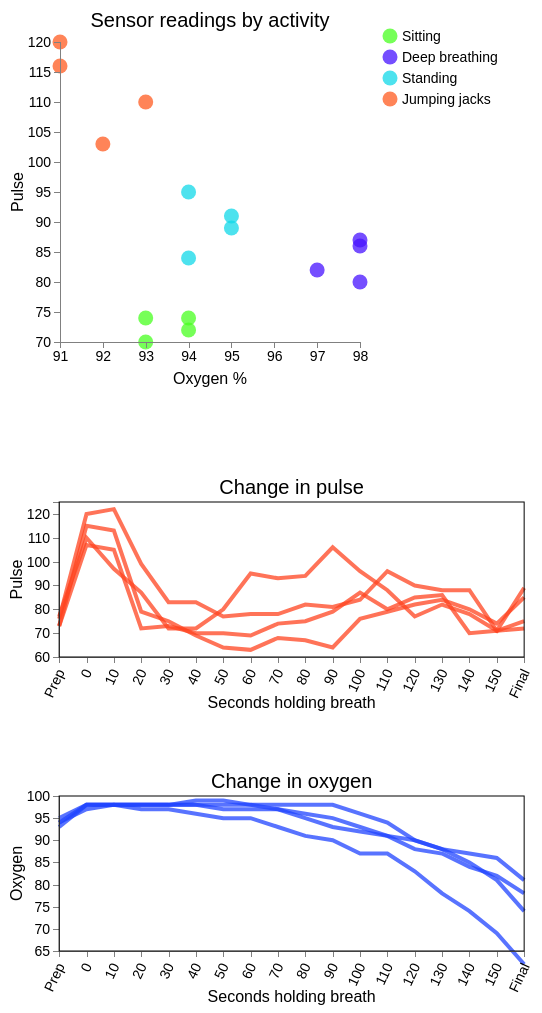
D3 v4 page, settled after 480 driven frames (8 s of simulated time); the page loaded 2 data file(s).


        // Scatterplot of Oxygen and Pulse readings
        var dataset;

        d3.csv("Raw data.csv", function(error, scatter_data) {
            if (error){
                console.log(error);};

            var activity_nice_labels = {
                "Sitting": "Sitting",
                "Deep breathing for 30 seconds": "Deep breathing",
                "Standing": "Standing",
                "30 jumping jacks": "Jumping jacks"};

            var activity_list = [];
            for (val in activity_nice_labels) activity_list.push(val);

            // Calculate averages of pulse and oxygen readings.
            var pulse_averages = {};
            var oxygen_averages = {};

            for (measure of ["Pulse", "Oxygen"]) {
                for (activity of activity_list) {
                    var group_average = function(d) {
                        if (d.Activity === activity) {
                            return +d[measure];}};
                    var activity_average = d3.mean(scatter_data, group_average);
                    if (measure === "Pulse") {
                        pulse_averages[activity] = activity_average;}
                    else {
                        oxygen_averages[activity] = activity_average;};};};


            d3.mean(scatter_data, function(d){if (d.Activity === "Sitting") return d.Pulse;});

            var height = 300,
                width = height,
                top_margin = height*.15,
                bottom_margin = height*.15,
                right_margin = width*.05,
                left_margin = width*.17;

            var pulse_extent = d3.extent(scatter_data, function(d){
                    return +d.Pulse;});

            var oxygen_extent = d3.extent(scatter_data, function(d){
                    return +d.Oxygen;});

            var pulse_scale = d3.scaleLinear()
                            .domain(pulse_extent)
                            .range([height, 0])
                            .nice();

            var oxygen_scale = d3.scaleLinear()
                            .domain(oxygen_extent)
                            .range([0, width])
                            .nice();

            var svg = chart_utils.make_svg(height,
                               width,
                               top_margin,
                               bottom_margin,
                               right_margin,
                               left_margin);

            var radius = height*.025;

            var scatter = svg.selectAll("circle")
                    .data(scatter_data)
                    .enter()
                    .append("circle")
                    .attr("class", "circle")
                    .attr("cx", function(d){
                        var o2 = d.Oxygen;
                        var scaled_o2 = oxygen_scale(o2);
                        return scaled_o2;})
                    .attr("cy", function(d){
                        var p = d.Pulse;
                        var scaled_p = pulse_scale(p);
                        return scaled_p;})
                    .attr("r", radius)
                    .attr("fill", function(d){
                        var activity = d.Activity;
                        var color = chart_utils.activity_colors[activity];
                        return color;});

            var circle_average = 0;

            d3.select("svg")
                    .on("click", function() {
                        if (circle_average) {
                            circle_average = 0;
                            svg.selectAll("circle")
                                    .data(scatter_data)
                                    .transition()
                                    .duration(1000)
                                    .attr("cx", function(d){
                                        var o2 = d.Oxygen;
                                        var scaled_o2 = oxygen_scale(o2);
                                        return scaled_o2;})
                                    .attr("cy", function(d){
                                        var p = d.Pulse;
                                        var scaled_p = pulse_scale(p);
                                        return scaled_p;})
                                    .attr("r", radius);
                        } else {
                        circle_average = 1;
                        svg.selectAll("circle")
                                .data(scatter_data)
                                .transition()
                                .duration(1000)
                                .attr("cx", function(d){
                                    var activity = d.Activity;
                                    var activity_average = oxygen_averages[activity];
                                    var scaled_o2 = oxygen_scale(activity_average);
                                    return scaled_o2;
                                })
                                .attr("cy", function(d){
                                    var activity = d.Activity;
                                    var activity_average = pulse_averages[activity];
                                    var scaled_pulse = pulse_scale(activity_average);
                                    return scaled_pulse;
                                })
                                .attr("r", radius*2);}
                            });

            // x-axis
            x_translate = "translate(0, " + height + ")";

            svg.append("g")
                .attr("class", "axis")
                .attr("transform", x_translate)
                .call(d3.axisBottom(oxygen_scale)
                        .ticks(5));

            // y-axis
            svg.append("g")
                .attr("class", "axis")
                .call(d3.axisLeft(pulse_scale));

            // title
            svg.append("text")
                .text("Sensor readings by activity")
                .attr("x", width/2)
                .attr("y", -height*.05)
                .attr("class", "chart_title");

            // x-label
            svg.append("text")
                .text("Oxygen %")
                .attr("class", "chart_labels")
                .attr("text-anchor", "middle")
                .attr("alignment-baseline", "text-after-edge")
                .attr("x", width/2)
                .attr("y", height + bottom_margin);

            // y-label
            chart_utils.make_y_labels(svg, "Pulse", left_margin, height);

            // Legend
            var width = height/2,
                top_margin = height*.15,
                bottom_margin = height*.17,
                right_margin = width*.05,
                left_margin = width*.1;

            var svg_legend = chart_utils.make_svg(height,
                                      width,
                                      top_margin,
                                      bottom_margin,
                                      right_margin,
                                      left_margin);

            var legend_label_spacing = .07;

            svg_legend.selectAll("circle")
                .data(activity_list)
                .enter()
                .append("circle")
                .attr("cx", 0)
                .attr("cy", function(d, i){
                    return i*height*legend_label_spacing;})
                .attr("r", radius)
                .attr("fill", function(d){
                    return chart_utils.activity_colors[d];});

            svg_legend.selectAll("text")
                .data(activity_list)
                .enter()
                .append("text")
                .text(function(d){
                    return activity_nice_labels[d];
                })
                .attr("class", "legend_text")
                .attr("y", function(d, i){
                    return i*height*legend_label_spacing;})
                .attr("x", width*.08)
                .attr("alignment-baseline", "central");

        d3.select("body").append("div")
                .style("height", "80px");

        d3.csv("Breathing raw data.csv", function(error, data){
            if (error){
                console.log(error);};

            dataset = data;

            // Chart dimensions
            var height = 155;

            // Pulse
            var pulse_vars = ["T1Pu", "T2Pu", "T3Pu", "T4Pu"];

            var scale_pulse = d3.scaleLinear()
                    .domain([125, 60])
                    .range([0, height]);

            var pulse_svg = chart_utils.make_line_chart(data,
                    height=height,
                    var_list=pulse_vars,
                    scale_y=scale_pulse,
                    title="Change in pulse",
                    y_label="Pulse",
                    line_color="rgba(255,69,33,.75)");

            d3.select("body").append("div")
                    .style("height", "50px");


            // Oxygen
            var o2_vars = ["T1O2", "T2O2", "T3O2", "T4O2"];

            var scale_oxygen = d3.scaleLinear()
                    .domain([100, 65])
                    .range([0, height]);

            var oxygen_svg = chart_utils.make_line_chart(data,
                    height=height,
                    var_list=o2_vars,
                    scale_y=scale_oxygen,
                    title="Change in oxygen",
                    y_label="Oxygen",
                    line_color="rgba(33,69,255,.75)");

            d3.select("body").append("div")
                    .style("height", "100px");
        });
        }); // Close scatter plot csv
        
// ── chart_utils.js
var chart_utils = {};

(function(self){
    self.activity_colors = {
        "Sitting": "rgba(72,255,32,.75)",
        "Deep breathing for 30 seconds": "rgba(71,19,255,.75)",
        "Standing": "rgba(17,216,232,.75)",
        "30 jumping jacks": "rgba(255,91,32,.75)"};

    // Make svg canvas
    /**
    Create a new SVG canvas with margin padding
    built in.

    @param {number} height - The height of the svg
                             canvas (without the
                             padding)

    @param {number} width - The width of the svg
                            canvas (without the
                            padding)
    */
    self.make_svg = function(height,
                            width,
                            top_margin,
                            bottom_margin,
                            right_margin,
                            left_margin) {
            var x_adjust = right_margin + left_margin;
            var y_adjust = top_margin + bottom_margin;
            var translate = "translate(" + left_margin + ", "
                                         + top_margin + ")"
            return d3.select("body")
                    .append("svg")
                    .attr("height", height + y_adjust)
                    .attr("width", width + x_adjust)
                    .append("g")
                    .attr("transform", translate);
                };

    self.make_y_labels = function(svg,
                                 label_text,
                                 left_margin,
                                 height,
                                 css_class="chart_labels"){

            var translate_y_label = "translate("
                                     + -left_margin*.95
                                     + ", "
                                     + height/2
                                     + ") rotate(270)";

            svg.append("text")
                    .text(label_text)
                    .attr("class", css_class)
                    .attr("transform", translate_y_label)
                    .attr("text-anchor", "middle")
                    .attr("alignment-baseline", "hanging");
                };

    // Add lines to chart
    self.add_lines = function(data,
                             svg,
                             var_list,
                             scale_x,
                             scale_y,
                             line_color){
        for (v of var_list){
            var line = d3.line()
                    .x(function(d, i){return scale_x(i);})
                    .y(function(d){
                        var measure = d[v];
                        var scaled_measure = scale_y(measure);
                        return scaled_measure;});

            var line_chart = svg.append("path")
                    .attr("class", "linechart")
                    .style("stroke", line_color)
                    .attr("d", line(data))
                    ;}
                };

    self.make_line_chart = function(data,
                                   height_of_svg,
                                   var_list,
                                   scale_y,
                                   chart_title,
                                   y_label,
                                   line_color
                                   ) {
       // Get axis labels
       var axis_labels = [];
       for (value of data) {
           var activity = value["Activity"];
           axis_labels.push(activity);
       };

       // Chart dimensions
       var height = height_of_svg,
           width = height*3,
           top_margin = height*.2,
           bottom_margin = height*.35,
           right_margin = width*.05,
           left_margin = width*.11;

        // Scaling
        var scale_x = d3.scaleLinear()
                .domain([0, 17])
                .range([0, width]);

        var svg = self.make_svg(height,
                width,
                top_margin,
                bottom_margin,
                right_margin,
                left_margin);

        self.add_lines(data,
                svg,
                var_list,
                scale_x,
                scale_y,
                line_color);

        // x-axis
        var x_translate = "translate(0, " + height + ")";
        var x_axis = svg.append("g")
                .attr("class", "axis")
                .attr("transform", x_translate)
                .call(d3.axisBottom(scale_x)
                        .tickFormat(function(d){return axis_labels[d];})
                        .ticks(20))
                .selectAll("text")
                .style("text-anchor", "end")
                .attr("dx", "-.8em")
                .attr("dy", ".15em")
                .attr("transform", "rotate(-65)" );;

        // y-axis
        var y_axis = svg.append("g")
                .attr("class", "axis")
                .call(d3.axisLeft(scale_y)
                        .ticks(5));

        // title
        svg.append("text")
                .text(chart_title)
                .attr("class", "chart_title")
                .attr("x", width/2)
                .attr("y", -height*.05);

        // x-labels
        svg.append("text")
                .text("Seconds holding breath")
                .attr("class", "chart_labels")
                .attr("x", width/2)
                .attr("y", height + bottom_margin)
                .attr("text-anchor", "middle")
                .attr("alignment-baseline", "text-after-edge");

        // y-labels
        self.make_y_labels(svg, y_label, left_margin, height);

        // border
        var borderPath = svg.append("rect")
                .attr("x", 0)
                .attr("y", 0)
                .attr("height", height)
                .attr("width", width)
                .style("stroke", "black")
                .style("fill", "none")
                .style("stroke-width", 1);

        return svg;
    };

}(chart_utils));


### data: Breathing raw data.csv
Activity, T1O2, T1Pu, T2O2, T2Pu, T3O2, T3Pu, T4O2, T4Pu
Prep, 93, 73, 94, 73, 94, 76, 95, 77
0, 98, 107, 97, 115, 98, 120, 98, 110
10, 98, 105, 98, 113, 98, 122, 98, 97
20, 98, 72, 98, 79, 98, 99, 97, 87
30, 98, 73, 98, 75, 98, 83, 97, 72
40, 98, 70, 98, 69, 99, 83, 96, 72
50, 98, 70, 97, 64, 99, 77, 95, 80
60, 98, 69, 97, 63, 98, 78, 95, 95
70, 97, 74, 97, 68, 98, 78, 93, 93
80, 96, 75, 95, 67, 98, 82, 91, 94
90, 95, 79, 93, 64, 98, 81, 90, 106
100, 93, 87, 92, 76, 96, 84, 87, 96
110, 91, 80, 91, 79, 94, 96, 87, 88
120, 88, 85, 90, 82, 90, 90, 83, 77
130, 87, 86, 88, 84, 88, 88, 78, 82
140, 84, 70, 87, 80, 85, 88, 74, 78
150, 82, 71, 86, 74, 81, 71, 69, 71
Final, 78, 72, 81, 85, 74, 75, 62, 89

### data: Raw data.csv
Activity, Oxygen, Pulse
Sitting, 93, 70
Sitting, 94, 72
Sitting, 93, 74
Sitting, 94, 74
Deep breathing for 30 seconds, 97, 82
Deep breathing for 30 seconds, 98, 86
Deep breathing for 30 seconds, 98, 80
Deep breathing for 30 seconds, 98, 87
Standing, 95, 89
Standing, 94, 84
Standing, 94, 95
Standing, 95, 91
30 jumping jacks, 91, 116
30 jumping jacks, 92, 103
30 jumping jacks, 93, 110
30 jumping jacks, 91, 120